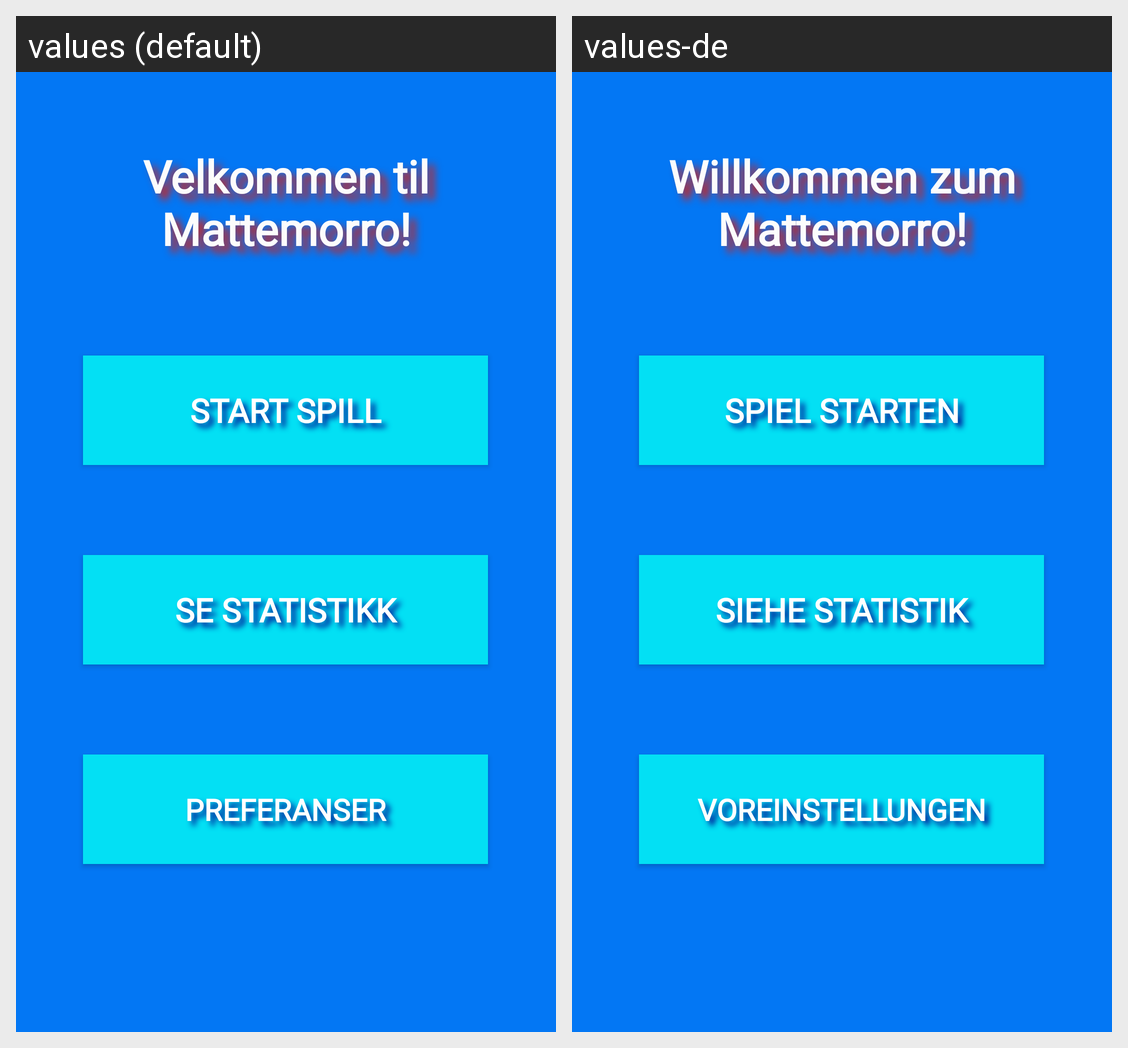

Here is an Android app screen in its default locale and in the app's own translations. Write out the translated-string differences for the strings that appear on this screen.
Android screen res/layout/activity_main.xml rendered under 2 locales, left to right: values (default), values-de. Device: Nexus 5 (rendered at 1080×1920; each locale shown at half size, 540×960, under a caption strip naming it); theme Theme.AppCompat.NoActionBar.
Strings drawn on this screen, with the default value and each locale's value (text and hints the layout hard-codes, and strings that could not be matched under every locale, appear in the picture but are not listed):

velkommen
  values: Velkommen til Mattemorro!
  values-de: Willkommen zum Mattemorro!

startspill
  values: Start spill
  values-de: Spiel starten

statistikk
  values: Se statistikk
  values-de: Siehe Statistik

preferanser
  values: Preferanser
  values-de: Voreinstellungen
